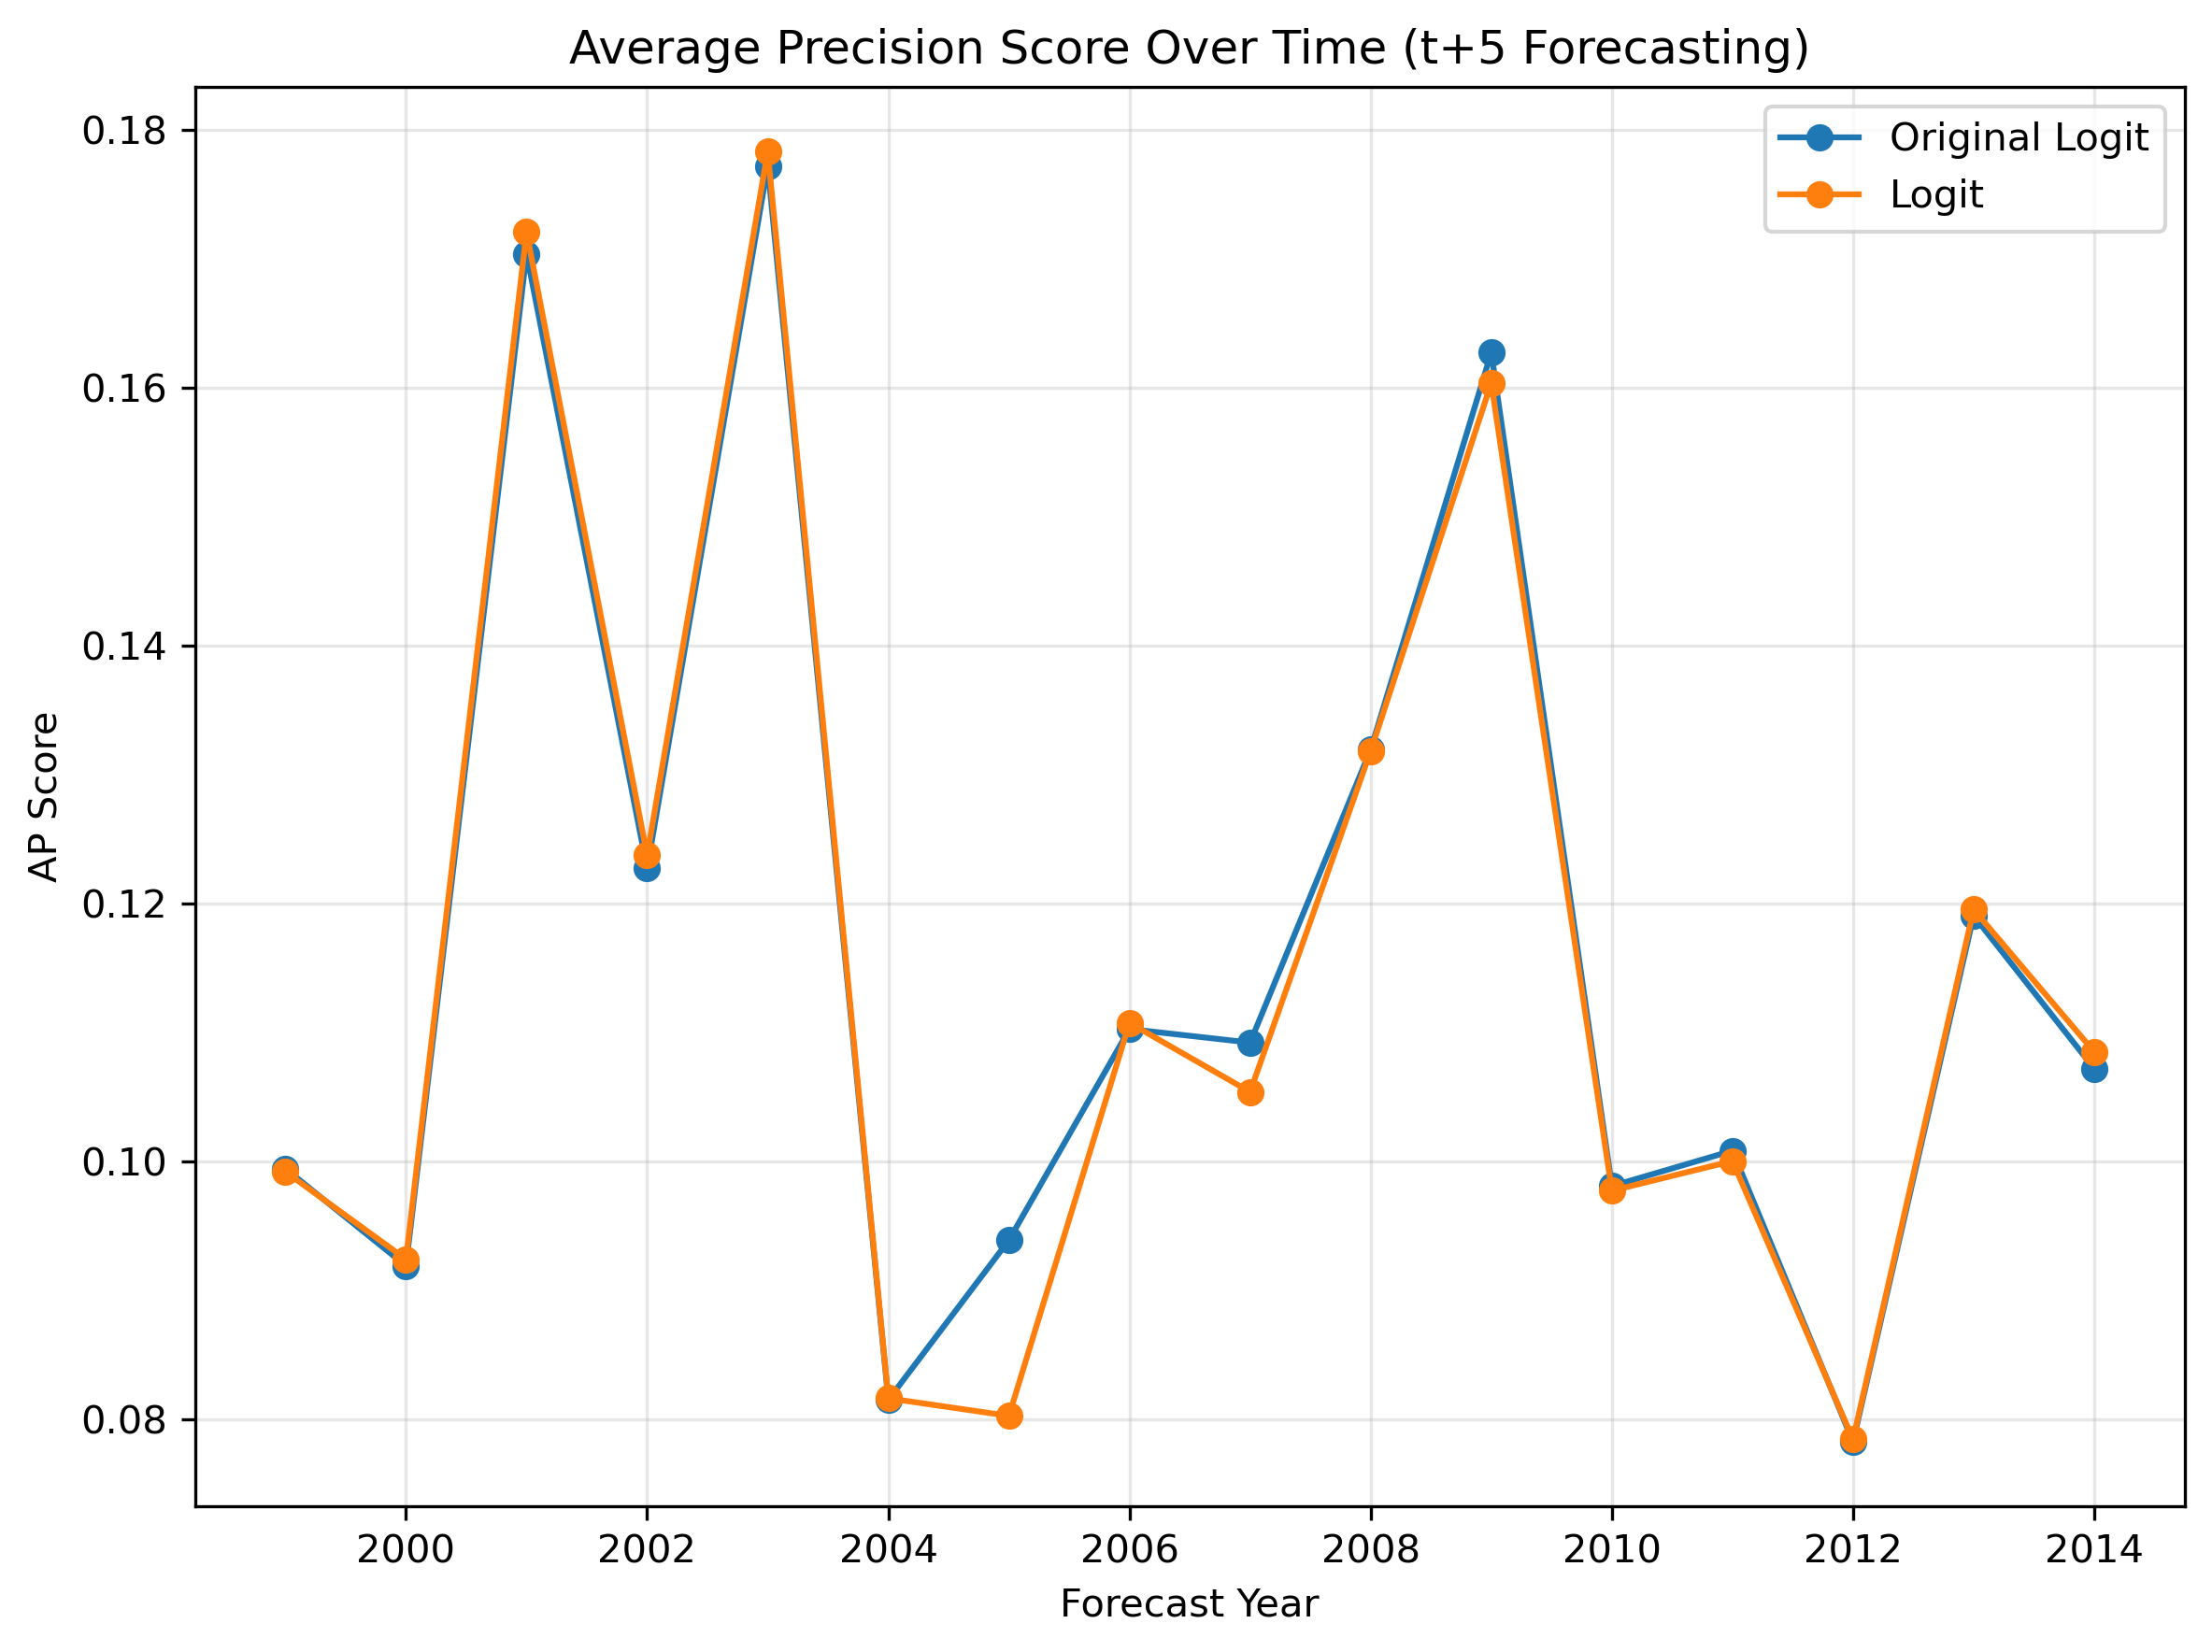

Data behind this chart, as committed beside it:
year, original_ap_score, logit_ap_score
1999, 0.09946, 0.09922
2000, 0.09193, 0.09244
2001, 0.1704, 0.1721
2002, 0.1227, 0.1238
2003, 0.1772, 0.1783
2004, 0.08153, 0.08166
2005, 0.09392, 0.08029
2006, 0.1103, 0.1108
2007, 0.1092, 0.1054
2008, 0.1319, 0.1318
2009, 0.1627, 0.1604
2010, 0.09811, 0.09775
2011, 0.1008, 0.1
2012, 0.07828, 0.07847
2013, 0.1191, 0.1195
2014, 0.1072, 0.1085
